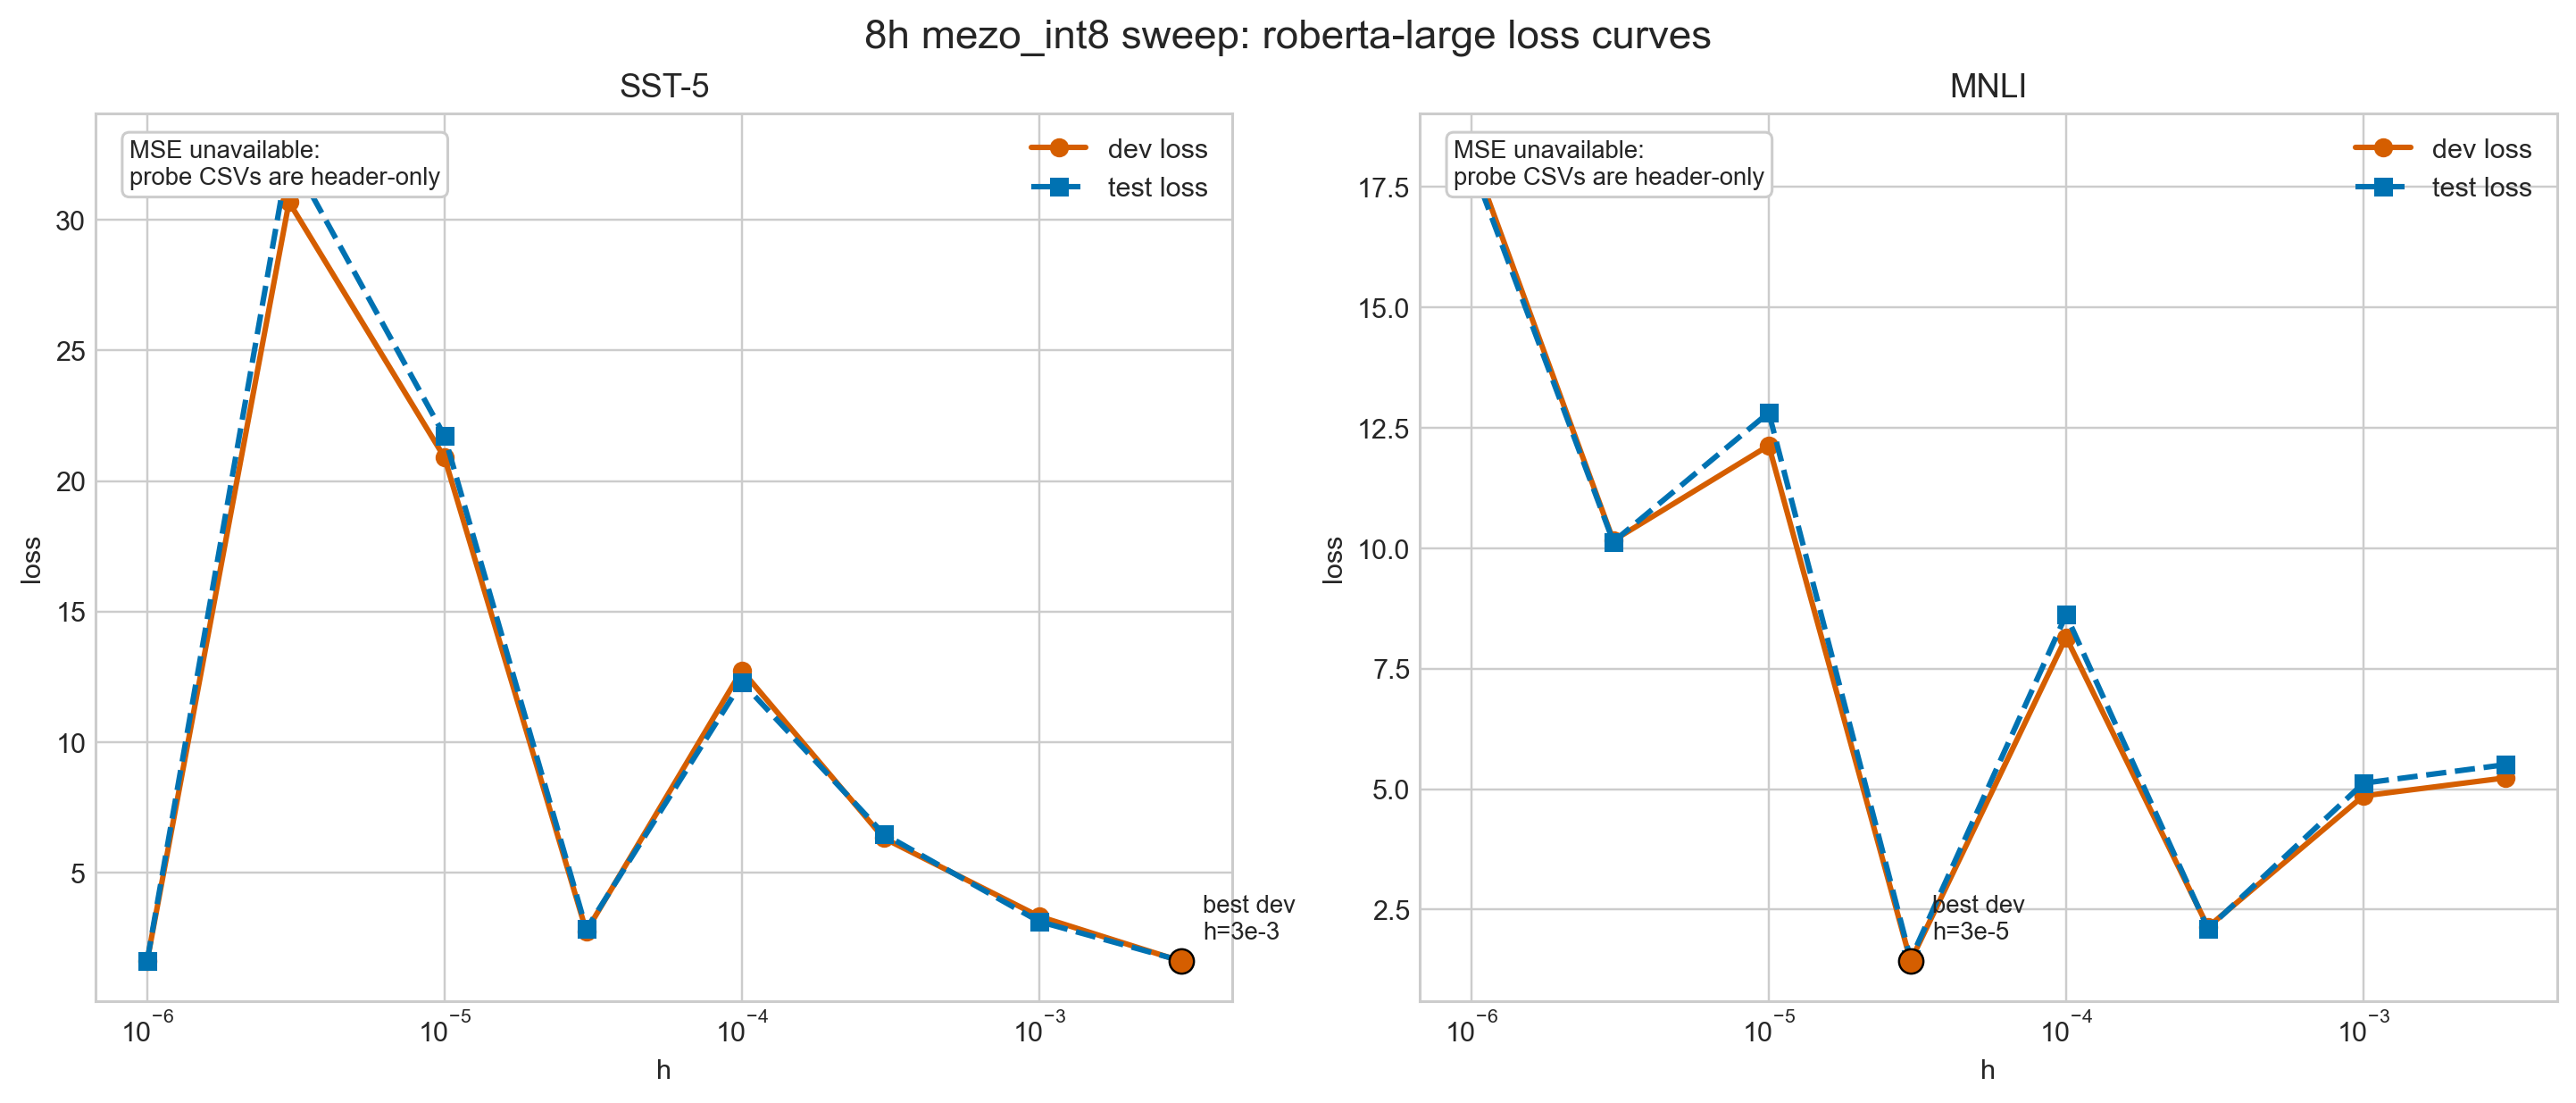

The data file committed next to this chart (first rows):
task, h_str, h, dev_loss, test_loss, sec_per_step, samples_per_sec, last5_mean, probe_rows, summary_json, probe_csv
sst5, 1e-6, 1e-06, 1.609, 1.609, 0.8469, 37.79, 1.609, 0, /Users/jichaoyu/Documents/GitHub/MeZO/ex…, /Users/jichaoyu/Documents/GitHub/MeZO/ex…
sst5, 3e-6, 3e-06, 30.69, 32.55, 0.8743, 36.6, 1.609, 0, /Users/jichaoyu/Documents/GitHub/MeZO/ex…, /Users/jichaoyu/Documents/GitHub/MeZO/ex…
sst5, 1e-5, 1e-05, 20.91, 21.73, 0.8101, 39.5, 11.18, 0, /Users/jichaoyu/Documents/GitHub/MeZO/ex…, /Users/jichaoyu/Documents/GitHub/MeZO/ex…
sst5, 3e-5, 3e-05, 2.751, 2.833, 0.8128, 39.37, 10.83, 0, /Users/jichaoyu/Documents/GitHub/MeZO/ex…, /Users/jichaoyu/Documents/GitHub/MeZO/ex…
sst5, 1e-4, 0.0001, 12.75, 12.29, 0.8382, 38.18, 9.574, 0, /Users/jichaoyu/Documents/GitHub/MeZO/ex…, /Users/jichaoyu/Documents/GitHub/MeZO/ex…
sst5, 3e-4, 0.0003, 6.321, 6.48, 0.8104, 39.49, 10.68, 0, /Users/jichaoyu/Documents/GitHub/MeZO/ex…, /Users/jichaoyu/Documents/GitHub/MeZO/ex…
sst5, 1e-3, 0.001, 3.321, 3.125, 0.8143, 39.3, 6.319, 0, /Users/jichaoyu/Documents/GitHub/MeZO/ex…, /Users/jichaoyu/Documents/GitHub/MeZO/ex…
sst5, 3e-3, 0.003, 1.605, 1.622, 0.8179, 39.13, 1.607, 0, /Users/jichaoyu/Documents/GitHub/MeZO/ex…, /Users/jichaoyu/Documents/GitHub/MeZO/ex…
mnli, 1e-6, 1e-06, 18.2, 17.99, 9.867, 3.243, 1.099, 0, /Users/jichaoyu/Documents/GitHub/MeZO/ex…, /Users/jichaoyu/Documents/GitHub/MeZO/ex…
mnli, 3e-6, 3e-06, 10.16, 10.14, 9.864, 3.244, 1.099, 0, /Users/jichaoyu/Documents/GitHub/MeZO/ex…, /Users/jichaoyu/Documents/GitHub/MeZO/ex…
mnli, 1e-5, 1e-05, 12.13, 12.82, 9.922, 3.225, 18.73, 0, /Users/jichaoyu/Documents/GitHub/MeZO/ex…, /Users/jichaoyu/Documents/GitHub/MeZO/ex…
mnli, 3e-5, 3e-05, 1.428, 1.467, 9.93, 3.223, 11.57, 0, /Users/jichaoyu/Documents/GitHub/MeZO/ex…, /Users/jichaoyu/Documents/GitHub/MeZO/ex…
mnli, 1e-4, 0.0001, 8.151, 8.618, 9.914, 3.228, 6.929, 0, /Users/jichaoyu/Documents/GitHub/MeZO/ex…, /Users/jichaoyu/Documents/GitHub/MeZO/ex…
mnli, 3e-4, 0.0003, 2.136, 2.101, 9.905, 3.231, 7.725, 0, /Users/jichaoyu/Documents/GitHub/MeZO/ex…, /Users/jichaoyu/Documents/GitHub/MeZO/ex…
mnli, 1e-3, 0.001, 4.859, 5.122, 9.854, 3.248, 3.962, 0, /Users/jichaoyu/Documents/GitHub/MeZO/ex…, /Users/jichaoyu/Documents/GitHub/MeZO/ex…
mnli, 3e-3, 0.003, 5.233, 5.507, 9.875, 3.24, 1.187, 0, /Users/jichaoyu/Documents/GitHub/MeZO/ex…, /Users/jichaoyu/Documents/GitHub/MeZO/ex…
